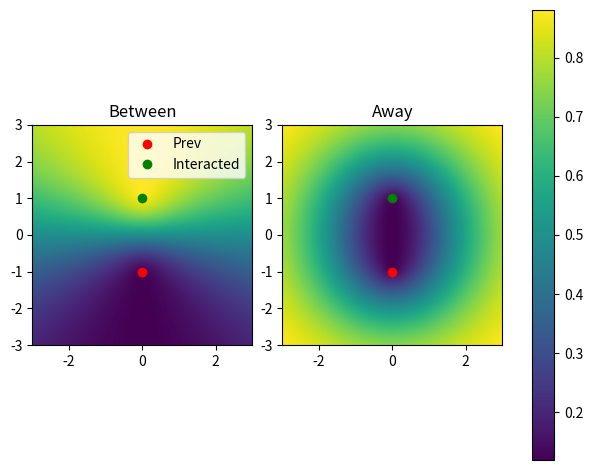

The matplotlib source for this figure: (Note: this script raises an exception after producing the figure.)
import os

import numpy as np
import matplotlib.pyplot as plt



def main():
    xs = np.linspace(-3, 3, 1000)
    ys = np.linspace(3, -3, 1000)
    s = np.zeros((len(xs), len(ys), 2))
    s[:, :, 0] = np.tile(xs, (len(ys), 1))
    s[:, :, 1] = np.tile(ys, (len(xs), 1)).T

    prev = np.array([0, -1])
    inter = np.array([0, 1])
    prev_inter_dist = np.linalg.norm(prev - inter)

    prev_dist = np.linalg.norm(s - prev, axis=2)
    inter_dist = np.linalg.norm(s - inter, axis=2)
    #m_along = (a_b_dist - b_dist) / a_b_dist
    #m_along = np.clip((a_dist / a_b_dist) * (a_dist**2 + a_b_dist**2 - b_dist**2) / (2 * a_dist * a_b_dist), 0, 1)
    m_along = 1 / (1 + (np.e ** (inter_dist - prev_dist)))
    #m_away = 1 / np.e ** (((a_dist + b_dist) / a_b_dist) - 1)
    from_line = ((prev_dist + inter_dist) / prev_inter_dist) - 1
    m_away = np.e ** from_line / (np.e ** from_line + 1)
    #m[np.abs(m) < 0.01] = -10

    fig, axes = plt.subplots(nrows=1, ncols=2)

    im1 = axes[0].imshow(m_along, extent=(-3, 3, -3, 3))
    axes[0].plot(0, -1, 'ro', label='Prev')
    axes[0].plot(0, 1, 'go', label='Interacted')
    axes[0].set_title('Between')
    axes[0].legend()

    im2 = axes[1].imshow(m_away, extent=(-3, 3, -3, 3))
    axes[1].plot(0, -1, 'ro', label='Prev')
    axes[1].plot(0, 1, 'go', label='Interacted')
    axes[1].set_title('Away')

    plt.tight_layout()

    fig.colorbar(im1, ax=axes.ravel().tolist())

    this_dir_path = os.path.dirname(os.path.abspath(__file__))
    root_dir_path = os.path.join(this_dir_path, '..')
    fig_path = os.path.join(root_dir_path, 'figs', 'movement.png')
    fig.savefig(fig_path)

if __name__ == '__main__':
    main()